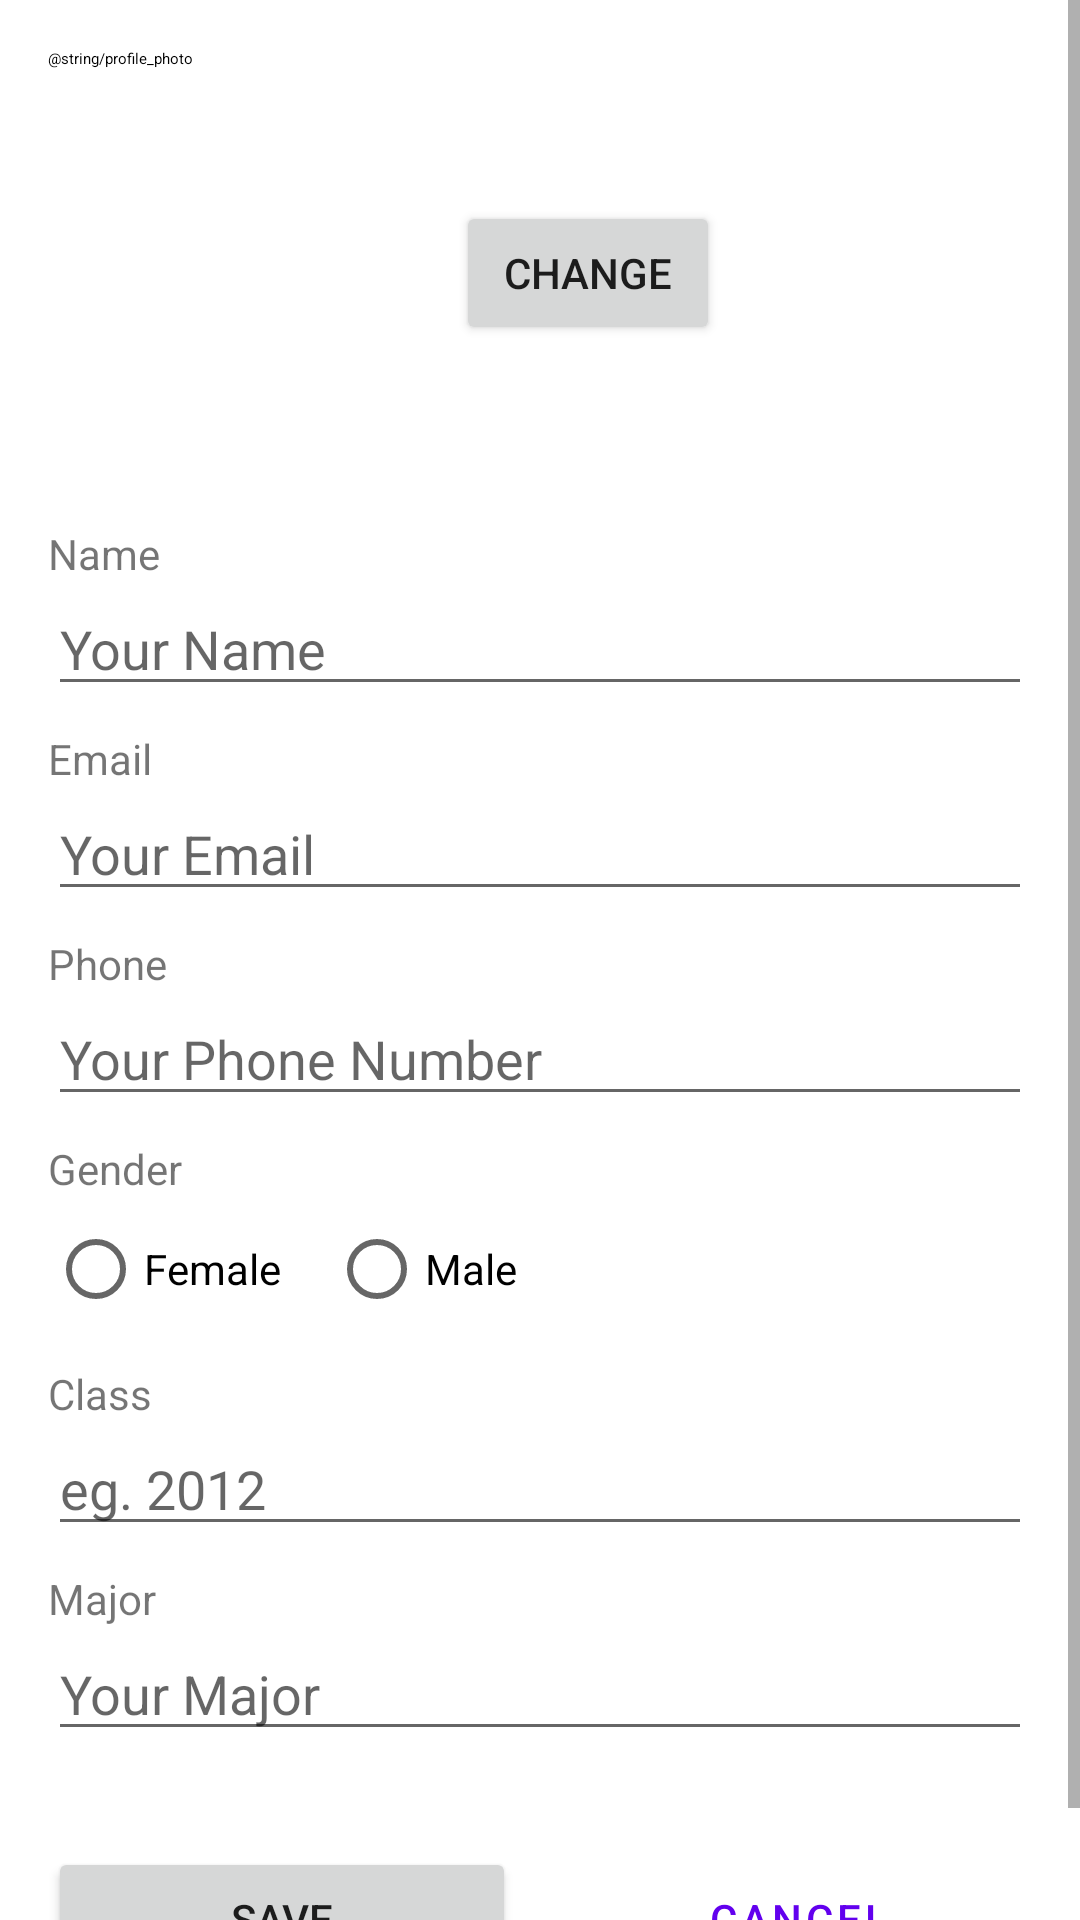

This screen was rendered from an Android layout file. Write that file and the resources it references.
<!-- AndroidManifest.xml: application theme Theme.MyRuns -->
<!-- res/layout/activity_main.xml -->
<?xml version="1.0" encoding="utf-8"?>
<ScrollView xmlns:android="http://schemas.android.com/apk/res/android"
    xmlns:app="http://schemas.android.com/apk/res-auto"
    xmlns:tools="http://schemas.android.com/tools"
    android:layout_width="match_parent"
    android:layout_height="match_parent"
    tools:context=".MainActivity">

    <androidx.constraintlayout.widget.ConstraintLayout
        android:layout_width="match_parent"
        android:layout_height="wrap_content"
        android:padding="16dp">

        <TextView
            android:id="@+id/label_profile_photo"
            android:layout_width="wrap_content"
            android:layout_height="wrap_content"
            android:text="@string/profile_photo"
            android:textAppearance="?attr/textAppearanceLabelLarge"
            app:layout_constraintStart_toStartOf="parent"
            app:layout_constraintTop_toTopOf="parent" />

        <ImageView
            android:id="@+id/image_profile"
            android:layout_width="120dp"
            android:layout_height="120dp"
            android:layout_marginTop="8dp"
            android:src="@drawable/ic_launcher_background"
            app:layout_constraintStart_toStartOf="parent"
            app:layout_constraintTop_toBottomOf="@id/label_profile_photo"
            android:contentDescription="@string/profile_picture" />

        <Button
            android:id="@+id/button_take_picture"
            android:layout_width="wrap_content"
            android:layout_height="wrap_content"
            android:layout_marginStart="16dp"
            android:text="@string/change"
            app:layout_constraintBottom_toBottomOf="@+id/image_profile"
            app:layout_constraintStart_toEndOf="@+id/image_profile"
            app:layout_constraintTop_toTopOf="@+id/image_profile" />

        <TextView
            android:id="@+id/label_name"
            android:layout_width="wrap_content"
            android:layout_height="wrap_content"
            android:layout_marginTop="24dp"
            android:text="@string/name"
            app:layout_constraintStart_toStartOf="parent"
            app:layout_constraintTop_toBottomOf="@id/image_profile" />

        <EditText
            android:id="@+id/edit_text_name"
            android:layout_width="0dp"
            android:layout_height="wrap_content"
            android:hint="@string/your_name"
            android:inputType="textPersonName"
            app:layout_constraintEnd_toEndOf="parent"
            app:layout_constraintStart_toStartOf="parent"
            app:layout_constraintTop_toBottomOf="@+id/label_name" />

        <TextView
            android:id="@+id/label_email"
            android:layout_width="wrap_content"
            android:layout_height="wrap_content"
            android:layout_marginTop="8dp"
            android:text="@string/email"
            app:layout_constraintStart_toStartOf="parent"
            app:layout_constraintTop_toBottomOf="@id/edit_text_name" />

        <EditText
            android:id="@+id/edit_text_email"
            android:layout_width="0dp"
            android:layout_height="wrap_content"
            android:hint="@string/your_email"
            android:inputType="textEmailAddress"
            app:layout_constraintEnd_toEndOf="parent"
            app:layout_constraintStart_toStartOf="parent"
            app:layout_constraintTop_toBottomOf="@+id/label_email" />

        <TextView
            android:id="@+id/label_phone"
            android:layout_width="wrap_content"
            android:layout_height="wrap_content"
            android:layout_marginTop="8dp"
            android:text="@string/phone"
            app:layout_constraintStart_toStartOf="parent"
            app:layout_constraintTop_toBottomOf="@id/edit_text_email" />

        <EditText
            android:id="@+id/edit_text_phone"
            android:layout_width="0dp"
            android:layout_height="wrap_content"
            android:hint="@string/your_phone_number"
            android:inputType="phone"
            app:layout_constraintEnd_toEndOf="parent"
            app:layout_constraintStart_toStartOf="parent"
            app:layout_constraintTop_toBottomOf="@+id/label_phone" />

        <TextView
            android:id="@+id/label_gender"
            android:layout_width="wrap_content"
            android:layout_height="wrap_content"
            android:layout_marginTop="8dp"
            android:text="@string/gender"
            app:layout_constraintStart_toStartOf="parent"
            app:layout_constraintTop_toBottomOf="@id/edit_text_phone" />

        <RadioGroup
            android:id="@+id/radio_group_gender"
            android:layout_width="0dp"
            android:layout_height="wrap_content"
            android:orientation="horizontal"
            app:layout_constraintStart_toStartOf="parent"
            app:layout_constraintTop_toBottomOf="@+id/label_gender">

            <RadioButton
                android:id="@+id/radio_female"
                android:layout_width="wrap_content"
                android:layout_height="wrap_content"
                android:text="@string/female" />

            <RadioButton
                android:id="@+id/radio_male"
                android:layout_width="wrap_content"
                android:layout_height="wrap_content"
                android:layout_marginStart="16dp"
                android:text="@string/male" />
        </RadioGroup>

        <TextView
            android:id="@+id/label_class"
            android:layout_width="wrap_content"
            android:layout_height="wrap_content"
            android:layout_marginTop="8dp"
            android:text="@string/class_label"
            app:layout_constraintStart_toStartOf="parent"
            app:layout_constraintTop_toBottomOf="@id/radio_group_gender" />

        <EditText
            android:id="@+id/edit_text_class"
            android:layout_width="0dp"
            android:layout_height="wrap_content"
            android:hint="@string/eg_2012"
            android:inputType="number"
            app:layout_constraintEnd_toEndOf="parent"
            app:layout_constraintStart_toStartOf="parent"
            app:layout_constraintTop_toBottomOf="@+id/label_class" />

        <TextView
            android:id="@+id/label_major"
            android:layout_width="wrap_content"
            android:layout_height="wrap_content"
            android:layout_marginTop="8dp"
            android:text="@string/major"
            app:layout_constraintStart_toStartOf="parent"
            app:layout_constraintTop_toBottomOf="@id/edit_text_class" />

        <EditText
            android:id="@+id/edit_text_major"
            android:layout_width="0dp"
            android:layout_height="wrap_content"
            android:hint="@string/your_major"
            android:inputType="textCapWords"
            app:layout_constraintEnd_toEndOf="parent"
            app:layout_constraintStart_toStartOf="parent"
            app:layout_constraintTop_toBottomOf="@+id/label_major" />

        <LinearLayout
            android:layout_width="0dp"
            android:layout_height="wrap_content"
            android:layout_marginTop="32dp"
            android:orientation="horizontal"
            app:layout_constraintEnd_toEndOf="parent"
            app:layout_constraintStart_toStartOf="parent"
            app:layout_constraintTop_toBottomOf="@+id/edit_text_major">

            <Button
                android:id="@+id/button_save"
                android:layout_width="0dp"
                android:layout_height="wrap_content"
                android:layout_weight="1"
                android:text="@string/save" />

            <Button
                android:id="@+id/button_cancel"
                style="?android:attr/buttonBarButtonStyle"
                android:layout_width="0dp"
                android:layout_height="wrap_content"
                android:layout_marginStart="16dp"
                android:layout_weight="1"
                android:text="@string/cancel" />
        </LinearLayout>

    </androidx.constraintlayout.widget.ConstraintLayout>
</ScrollView>
<!-- resources referenced by this layout -->
<resources>
  <string name="cancel">Cancel</string>
  <string name="change">Change</string>
  <string name="class_label">Class</string>
  <string name="eg_2012">eg. 2012</string>
  <string name="email">Email</string>
  <string name="female">Female</string>
  <string name="gender">Gender</string>
  <string name="major">Major</string>
  <string name="male">Male</string>
  <string name="name">Name</string>
  <string name="phone">Phone</string>
  <string name="profile_picture">User profile picture</string>
  <string name="save">Save</string>
  <string name="your_email">Your Email</string>
  <string name="your_major">Your Major</string>
  <string name="your_name">Your Name</string>
  <string name="your_phone_number">Your Phone Number</string>
  <style name="Theme.MyRuns" parent="Base.Theme.MyRuns" />
  <style name="Base.Theme.MyRuns" parent="Theme.MaterialComponents.DayNight.NoActionBar">
      </style>
</resources>
